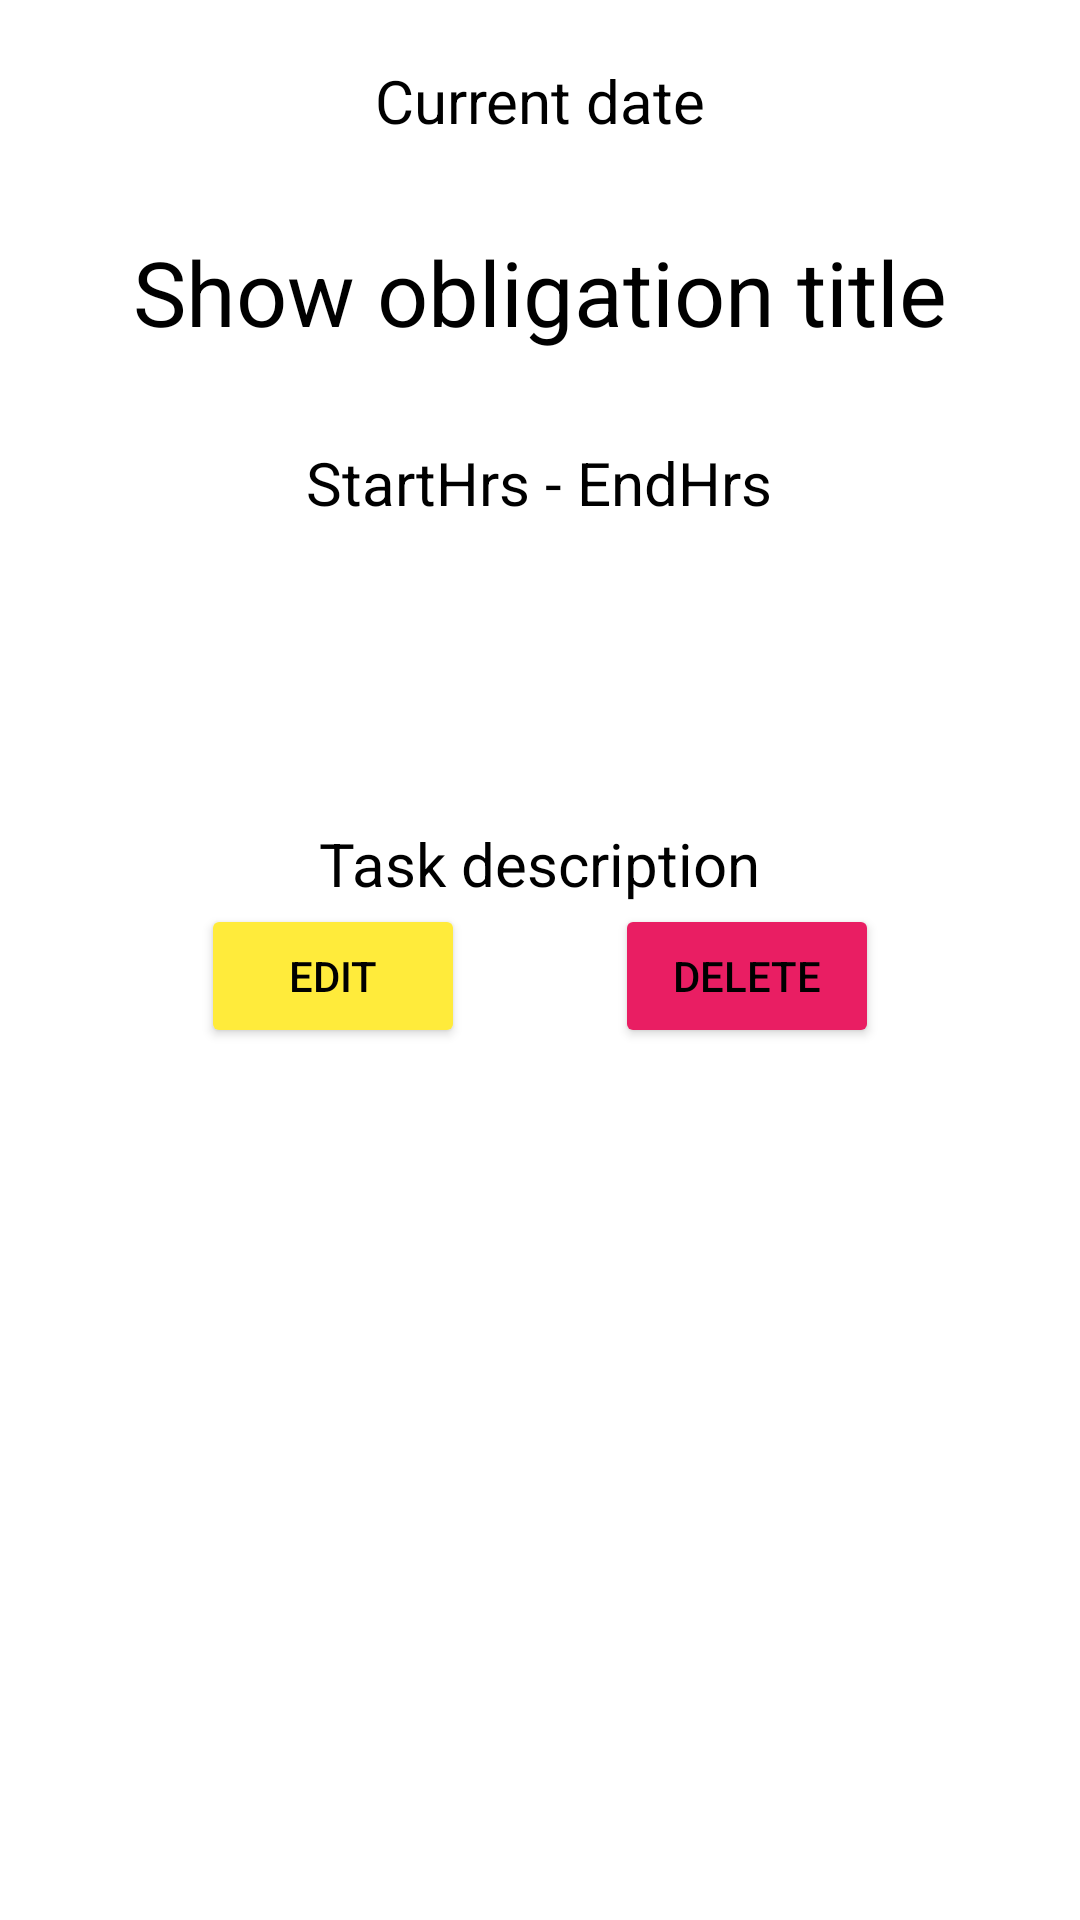

Layout XML and referenced resources for this Android screen:
<!-- AndroidManifest.xml: application theme Theme.DnevnjakApp -->
<!-- res/layout/show_details.xml -->
<?xml version="1.0" encoding="utf-8"?>
<LinearLayout xmlns:android="http://schemas.android.com/apk/res/android"
    xmlns:app="http://schemas.android.com/apk/res-auto"
    xmlns:tools="http://schemas.android.com/tools"
    android:layout_width="match_parent"
    android:layout_height="match_parent"
    android:orientation="vertical"
    android:id="@+id/detailedTaskLayout"
    android:background="@color/white">

    <LinearLayout
        android:layout_width="match_parent"
        android:layout_height="wrap_content"
        android:orientation="horizontal"
        android:layout_marginBottom="20dp"
        android:layout_marginTop="20dp"
        android:background="@color/white">

        <TextView
            android:id="@+id/taskDateTextView"
            android:layout_width="0dp"
            android:layout_weight="2"
            android:layout_height="wrap_content"
            android:text="@string/currDatePlaceholder"
            android:textSize="20sp"
            android:textAlignment="center"
            android:textColor="@color/black"
            />
    </LinearLayout>

    <LinearLayout
        android:layout_width="match_parent"
        android:layout_height="wrap_content"
        android:orientation="vertical"
        android:gravity="center"
        android:paddingTop="10dp">

        <TextView
            android:layout_width="wrap_content"
            android:layout_height="wrap_content"
            android:text="@string/obligationTitlePlaceholder"
            android:textSize="30sp"
            android:textColor="@color/black"
            android:id="@+id/taskTitleTv"/>

        <TextView
            android:paddingTop="30dp"
            android:layout_width="wrap_content"
            android:layout_height="wrap_content"
            android:text="@string/obligationStartHrsEndHrs"
            android:textSize="20sp"
            android:textColor="@color/black"
            android:id="@+id/taskDurationTv"/>

        <TextView
            android:id="@+id/taskDescriptionTv"
            android:paddingTop="100dp"
            android:layout_width="wrap_content"
            android:layout_height="wrap_content"
            android:textSize="20sp"
            android:textColor="@color/black"
            android:text="@string/obligationDescription"/>
    </LinearLayout>

    <LinearLayout
        android:layout_width="wrap_content"
        android:layout_height="wrap_content"
        android:orientation="horizontal"
        android:layout_gravity="center">

        <Button
            android:id="@+id/editCurrTaskBtn"
            android:layout_width="wrap_content"
            android:layout_height="wrap_content"
            android:backgroundTint="#FFEB3B"
            android:text="@string/obligationButtonEdit"
            android:textColor="@color/black"/>

        <Button
            android:layout_marginLeft="50dp"
            android:id="@+id/deleteCurrTaskBtn"
            android:layout_width="wrap_content"
            android:layout_height="wrap_content"
            android:backgroundTint="#E91E63"
            android:text="@string/obligationButtonDelete"
            android:textColor="@color/black"/>

    </LinearLayout>

</LinearLayout>
<!-- resources referenced by this layout -->
<resources>
  <color name="black">#FF000000</color>
  <color name="white">#FFFFFFFF</color>
  <string name="currDatePlaceholder">Current date</string>
  <string name="obligationButtonDelete">DELETE</string>
  <string name="obligationButtonEdit">EDIT</string>
  <string name="obligationDescription">Task description</string>
  <string name="obligationStartHrsEndHrs">StartHrs - EndHrs</string>
  <string name="obligationTitlePlaceholder">Show obligation title</string>
  <style name="Theme.DnevnjakApp" parent="Theme.MaterialComponents.Light.NoActionBar">
          
          <item name="colorPrimary">@color/purple_500</item>
          <item name="colorPrimaryVariant">@color/purple_700</item>
          <item name="colorOnPrimary">@color/white</item>
          
          <item name="colorSecondary">@color/teal_200</item>
          <item name="colorSecondaryVariant">@color/teal_700</item>
          <item name="colorOnSecondary">@color/black</item>
          
          <item name="android:statusBarColor">?attr/colorPrimaryVariant</item>
          
      </style>
  <color name="purple_500">#FF6200EE</color>
  <color name="purple_700">#FF3700B3</color>
  <color name="teal_200">#FF03DAC5</color>
  <color name="teal_700">#FF018786</color>
</resources>
